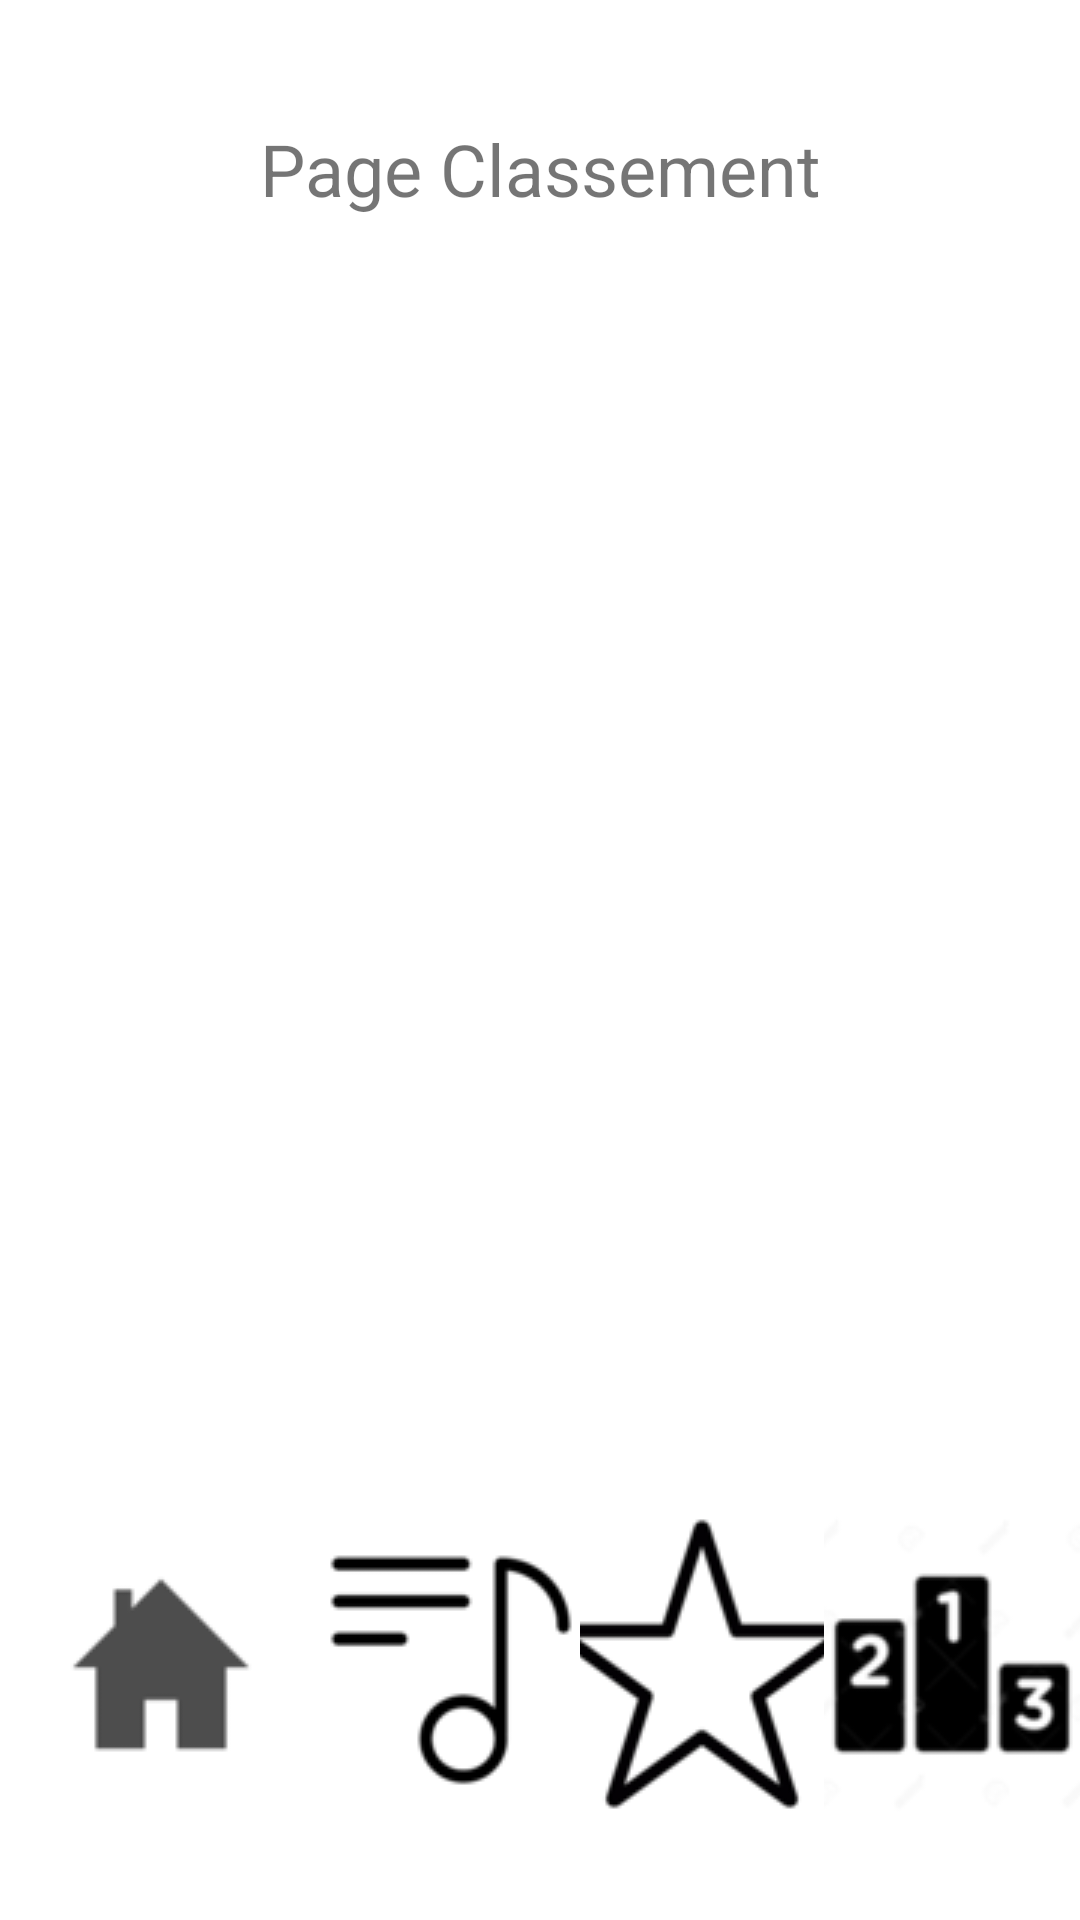

The Android layout XML behind this screen, and the referenced resources:
<!-- AndroidManifest.xml: application theme Theme.LyricsPlus -->
<!-- res/layout/activity_classement.xml -->
<?xml version="1.0" encoding="utf-8"?>
<androidx.constraintlayout.widget.ConstraintLayout xmlns:android="http://schemas.android.com/apk/res/android"
    xmlns:app="http://schemas.android.com/apk/res-auto"
    xmlns:tools="http://schemas.android.com/tools"
    android:layout_width="match_parent"
    android:layout_height="match_parent">

    <TextView
        android:layout_width="wrap_content"
        android:layout_height="wrap_content"
        android:layout_marginTop="40dp"
        android:text="Page Classement"
        android:textSize="24sp"
        app:layout_constraintEnd_toEndOf="parent"
        app:layout_constraintStart_toStartOf="parent"
        app:layout_constraintTop_toTopOf="parent"
        tools:ignore="MissingConstraints" />

    <LinearLayout
        android:id="@+id/navbar"
        android:layout_width="match_parent"
        android:layout_height="wrap_content"
        android:orientation="horizontal"
        app:layout_constraintBottom_toBottomOf="parent"
        app:layout_constraintLeft_toLeftOf="parent"
        app:layout_constraintRight_toRightOf="parent">

        <ImageButton
            android:id="@+id/home_button"
            android:layout_width="27dp"
            android:layout_height="171dp"
            android:layout_weight="1"
            android:background="?attr/selectableItemBackgroundBorderless"
            android:src="@drawable/accueil" />

        <ImageButton
            android:id="@+id/search_button"
            android:layout_width="6dp"
            android:layout_height="171dp"
            android:layout_weight="1"
            android:background="?attr/selectableItemBackgroundBorderless"
            android:src="@drawable/paroles" />

        <ImageButton
            android:id="@+id/favorites_button"
            android:layout_width="1dp"
            android:layout_height="match_parent"
            android:layout_weight="1"
            android:background="?attr/selectableItemBackgroundBorderless"
            android:src="@drawable/favoris" />

        <ImageButton
            android:id="@+id/ranking_button"
            android:layout_width="5dp"
            android:layout_height="match_parent"
            android:layout_weight="1"
            android:background="?attr/selectableItemBackgroundBorderless"
            android:src="@drawable/classement" />
    </LinearLayout>
</androidx.constraintlayout.widget.ConstraintLayout>
<!-- resources referenced by this layout -->
<resources>
  <!-- drawable accueil: png bitmap (drawable, 731 bytes) -->
  <!-- drawable classement: png bitmap (drawable, 2633 bytes) -->
  <!-- drawable favoris: png bitmap (drawable, 4887 bytes) -->
  <!-- drawable paroles: png bitmap (drawable, 1264 bytes) -->
  <style name="Theme.LyricsPlus" parent="Theme.MaterialComponents.DayNight.DarkActionBar">
          
          <item name="colorPrimary">@color/purple_500</item>
          <item name="colorPrimaryVariant">@color/purple_700</item>
          <item name="colorOnPrimary">@color/white</item>
          
          <item name="colorSecondary">@color/teal_200</item>
          <item name="colorSecondaryVariant">@color/teal_700</item>
          <item name="colorOnSecondary">@color/black</item>
          
          <item name="android:statusBarColor">?attr/colorPrimaryVariant</item>
          
      </style>
  <!-- not gathered from this repository: default colours our renderer supplied (Android Studio template values) -->
  <color name="purple_500">#FF6200EE</color>
  <color name="purple_700">#FF3700B3</color>
  <color name="teal_200">#FF03DAC5</color>
  <color name="teal_700">#FF018786</color>
  <color name="black">#FF000000</color>
  <color name="white">#FFFFFFFF</color>
</resources>
